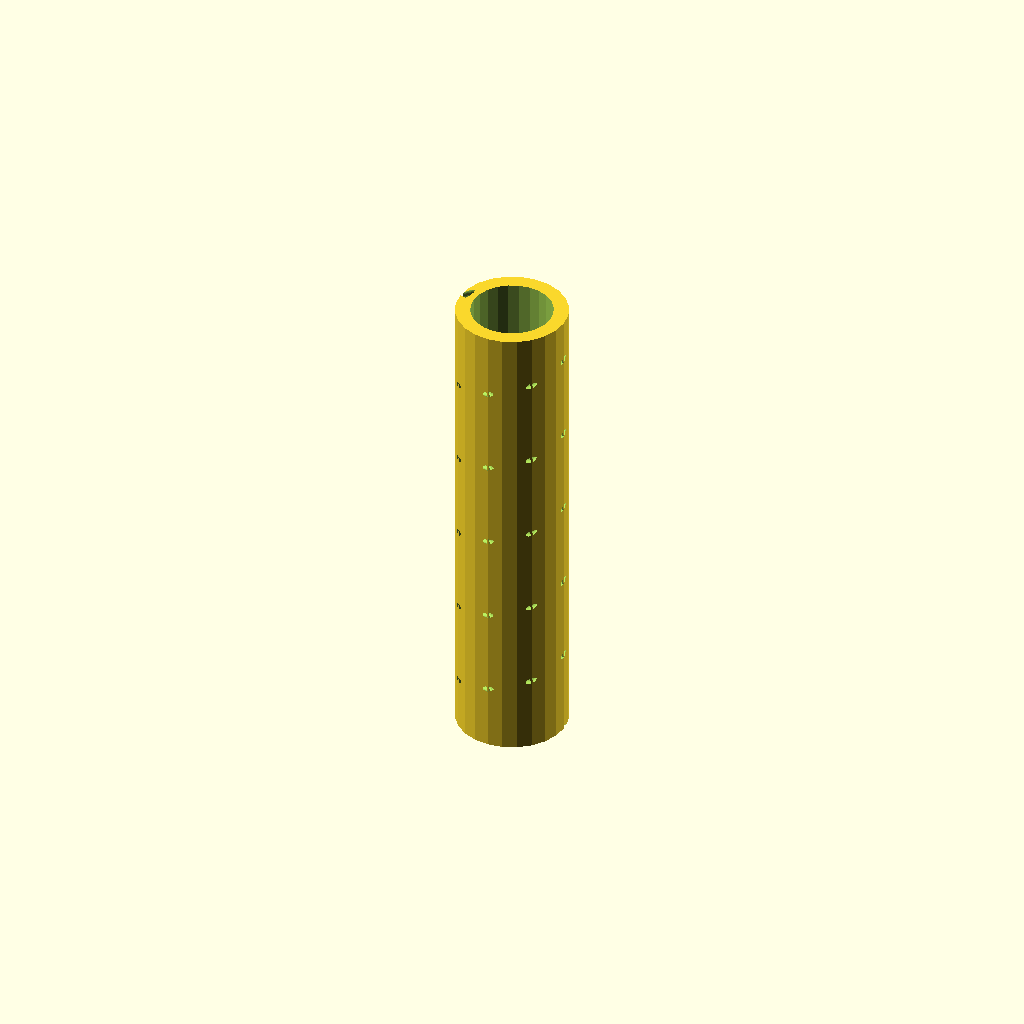
Cell 1: the model at its default parameters.
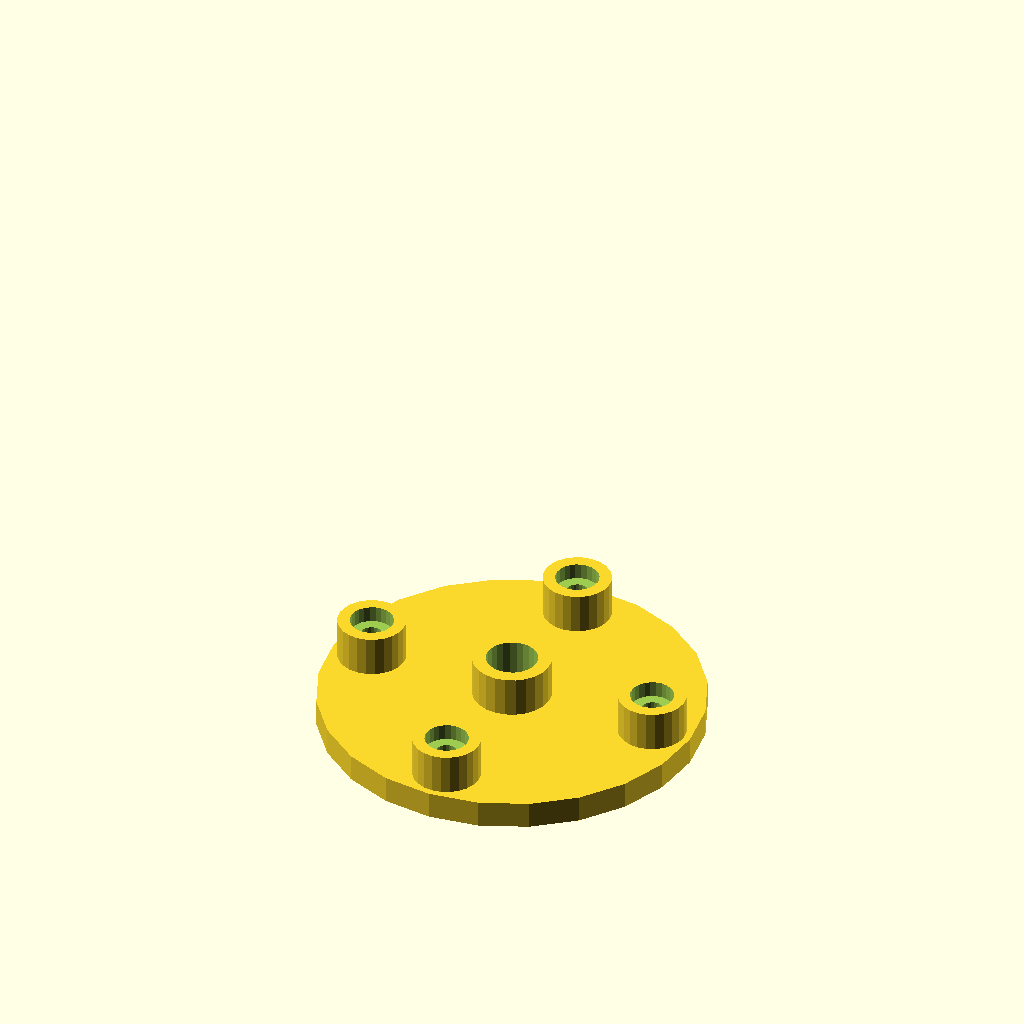
Cell 2: export_part_sel = 4 (everything else at default).
One fixed orthographic camera (rotation 55°, 0°, 25°; colour scheme Cornfield) for every cell.
OpenSCAD source file src/legacy/chatgpt/helical_antenna_dev_v28.scad:
//====================================================
// Печатная оснастка для геликальной антенны (спираль не выводится)
// DEV версия v28
// Дата выпуска: 2026-03-04
// Автор: Сержант Свистофлягов
// Соавтор: ChatGPT (OpenAI)
// Имя файла: helical_antenna_dev_v28.scad
//====================================================
// Печатные детали:
// - Труба для намотки (опционально канавка-ориентир; спираль не печатается)
// - Шаблон для сверления/резки рефлектора (опционально)
// - Крепёж из 2 деталей: (A) площадка под трубу с кольцом и стойками,
//                         (B) крепление к плоскости с 4 ушами
// - Посадка под SMA на квадратной площадке со стороны рефлектора
// - Опциональный кондуктор для гибки дельта-матча (сам дельта-матч — проволока)
//
// Единицы: миллиметры
//====================================================

/* [Быстрый экспорт] */
// Выбор детали для вывода/экспорта (STL)
export_part_sel = 3; // [0:Сборка (все вместе),1:Труба целиком,2:Труба — секция,3:Труба — все секции (разложить),4:Площадка под трубу,5:Крепление к плоскости,6:Шаблон рефлектора,7:Кондуктор дельта-матча]

/* [РЧ параметры] */
// Рабочая частота (МГц)
freq_mhz = 5800;          // [100:1:10000]
// Целевое усиление (dBi) — только для расчёта длины трубы
target_gain_dbi = 12;
// Поляризация (направление намотки проволоки)
polarization_sel = 0;     // [0:Правое (RHCP),1:Левое (LHCP)]

/* [Геометрия спирали (только для расчёта трубы)] */
// Длина окружности спирали: C = factor * λ (для расчёта трубы)
circumference_factor = 1.00;
// Шаг витка: S = factor * λ (для расчёта трубы)
pitch_factor = 0.25;
// Минимальное число витков (ограничение расчёта)
min_turns = 5.5;
// Максимальное число витков (ограничение расчёта)
max_turns = 14;

/* [Проволока и согласование (дельта-матч)] */
// Диаметр проволоки (мм)
wire_d = 1.2;
// Материал проволоки
wire_material_sel = 0;        // [0:Медь/медный сплав,1:Латунь,2:Алюминий]
// Режим согласования (дельта-матч)
delta_mode_sel = 0;           // [0:Авторасчёт,1:Вручную]
// Дельта-матч: основание треугольника (мм), 0 = игнорировать
delta_base_manual = 0;
// Дельта-матч: высота треугольника (мм), 0 = игнорировать
delta_height_manual = 0;
// Дельта-матч: точка подключения кабеля (мм от "земли"), 0 = игнорировать
delta_tap_manual = 0;

/* [Труба намотки] */
// Толщина стенки трубы (мм): режим
tube_wall_mode_sel = 0;   // [0:Авторасчёт,1:Вручную]
// Толщина стенки трубы (мм) — используется в режиме "Вручную"
tube_wall_manual = 2.0;
// Авторасчёт стенки: tube_wall ≈ λ / делитель
tube_wall_lambda_div = 120;
// Минимальная толщина стенки (мм)
tube_wall_min = 2.2;
// Максимальная толщина стенки (мм) — защита от «каменной» трубы на очень низких частотах
tube_wall_max = 25;

// Посадочный зазор на кольцо (мм)
tube_clearance = 0.25;
// Канавка-ориентир для укладки проволоки
tube_groove_enable = true;
// Качество канавки: сегментов на виток (выше = ровнее, но медленнее)
groove_segments_per_turn = 24;
// Глубина канавки: режим
tube_groove_depth_mode_sel = 0; // [Авторасчёт,Ручная]
// Глубина канавки (мм) — используется в режиме "Ручная"
tube_groove_depth_manual = 0.8;
// Ширина канавки (мм)
tube_groove_width = 1.2;

// Деление трубы по максимально допустимой длине секции.
// Правило:
// - если общая длина ≤ 180 мм — 1 секция
// - если > 180 мм — 2 секции равной длины
// - если > 360 мм — 3 секции равной длины
// - если > 540 мм — 4 секции равной длины
// Макс. длина секции трубы (мм) — для авторазреза на равные части
tube_max_section_len = 180;
// Зазор между секциями трубы (мм)
tube_section_gap = 0.25;

// Экспорт секции (актуально, если выбрана «Труба — секция»)
// Экспортируемая секция трубы (индекс)
export_section = 0;

/* [Площадка под трубу (деталь A)] */
// Толщина площадки (мм)
plate_thickness = 4.0;
// Запас радиуса площадки вокруг трубы (мм)
plate_radial_clearance = 20;  // доступ отвёрткой, чтобы не цепляться за края
// Высота кольца (посадки под трубу) (мм)
spigot_height = 6.0;
// Количество стоек под стяжные винты
standoff_count = 4;
// Диаметр стойки (мм)
standoff_d = 10.0;
// Высота стойки над площадкой (мм)
standoff_h = 6.0;
// Диаметр проходного отверстия под стяжной винт (мм)
clamp_screw_d = 3.2;
// Выборка под шляпку винта: диаметр (мм)
clamp_screw_head_d = 6.4;
// Выборка под шляпку винта: глубина (мм)
clamp_screw_head_h = 2.4;

/* [Крепление к плоскости (деталь B)] */
// Высота опорного блока крепления к плоскости (мм)
wall_block_thickness = 5.0;
// Отступ по периметру от площадки под трубу (мм) — влияет на габарит детали B
wall_block_margin = 8.0;
// Диаметр отверстий крепления к плоскости (мм)
lug_hole_d = 5.0;
// Размеры "уха" под крепёж к плоскости (мм)
lug_length = 12;
lug_width = 12;

/* [Шаблон рефлектора] */
// Режим рефлектора
reflector_mode_sel = 0;       // [0:Авторазмер по частоте,1:Вручную]
reflector_d_manual = 120;     // мм если «Вручную»
reflector_thickness_template = 1.0;  // мм (шаблон; реальный рефлектор обычно из металла)

/* [Разъём SMA на площадке] */
// Твой SMA: квадрат ~12.6 мм, отверстия по углам ~8 мм (центр-центр)
// Сторона квадратной площадки SMA (мм)
sma_flange_side = 12.6;
sma_hole_spacing = 8.0;       // мм (центр-центр)
// Диаметр отверстий под винты SMA (мм)
sma_flange_hole_d = 2.4;
// Отверстие под центральный контакт/тело SMA (мм)
sma_center_hole_d = 6.6;
sma_offset_r = 0;             // мм смещение от центра (0 = по центру)

/* [Качество рендера] */
// Быстрый режим превью
preview_mode = true;          // Быстрый режим для превью
// Профиль качества отображения/экспорта
render_preset_sel = 1;        // [0:Быстро,1:Нормально,2:Красиво]


//====================================================
// Internal mapping (без вывода в Настройщик)
//====================================================

export_part =
    (export_part_sel==0) ? "assembly" :
    (export_part_sel==1) ? "tube" :
    (export_part_sel==2) ? "tube_section" :
    (export_part_sel==3) ? "tube_sections_layout" :
    (export_part_sel==4) ? "plate" :
    (export_part_sel==5) ? "wall_mount" :
    (export_part_sel==6) ? "reflector_template" :
    "delta_jig";

polarization = (polarization_sel==0) ? "RHCP" : "LHCP";

wire_material = (wire_material_sel==0) ? "CuAlloy" : (wire_material_sel==1) ? "Brass" : "Al";
delta_mode = (delta_mode_sel==0) ? "auto" : "manual";
reflector_mode = (reflector_mode_sel==0) ? "auto" : "manual";
render_preset = (render_preset_sel==0) ? "fast" : (render_preset_sel==1) ? "normal" : "pretty";


//====================================================
// Quality
//====================================================
$fn = (preview_mode || render_preset=="fast") ? 24 :
      (render_preset=="pretty" ? 96 : 48);


//====================================================
// Derived values
//====================================================
function clamp(x, a, b) = x < a ? a : (x > b ? b : x);

// Speed of light (mm/s)
c_mm_s = 299792458000;
freq_hz = freq_mhz * 1e6;
lambda_mm = c_mm_s / freq_hz;

// Axial-mode starting values (tube sizing only)
circ_mm = lambda_mm * circumference_factor;
tube_od = circ_mm / PI;
pitch_mm = lambda_mm * pitch_factor;

// Толщина стенки трубы (авто/ручная)
tube_wall_auto_0 = clamp(lambda_mm / tube_wall_lambda_div, tube_wall_min, tube_wall_max);
// Чтобы проволока «сидела» нормально, стенка должна быть соразмерна диаметру проволоки
tube_wall_auto = max(tube_wall_auto_0, wire_d*1.6);
tube_wall = (tube_wall_mode_sel==0) ? tube_wall_auto : tube_wall_manual;

// Внутренний диаметр трубы
tube_id = max(0.1, tube_od - 2*tube_wall);

// Tube length sizing by gain rule-of-thumb
turns_raw = pow(10, (target_gain_dbi - 5.4)/10);
turns = clamp(turns_raw, min_turns, max_turns);
tube_len = turns * pitch_mm;

// Auto section count from tube_len and tube_max_section_len
// (см. правило в Настройщике)
tube_sections_auto = max(1, ceil(tube_len / tube_max_section_len));
tube_sections = tube_sections_auto;

// Reflector diameter (auto start)
reflector_d_auto = lambda_mm * 0.85;
reflector_d = (reflector_mode == "manual") ? reflector_d_manual : reflector_d_auto;

// Площадка под трубу: чуть больше трубы (доступ отвёрткой)
plate_od = tube_od + 2*plate_radial_clearance;
// Габарит опорного блока детали B — масштабируется вместе с площадкой
wall_block_xy = plate_od + 2*wall_block_margin;

// Spigot geometry: труба надевается СВЕРХУ на кольцо и фиксируется клеем
spigot_od = max(0.1, tube_id - 2*tube_clearance);
// Толщина стенки кольца пропорциональна стенке трубы, но ограничена геометрией
spigot_wall = clamp(tube_wall*0.8, 2.0, max(2.0, spigot_od/2 - (clamp_screw_d/2 + 1.0)));
spigot_id = max(clamp_screw_d + 1.0, spigot_od - 2*spigot_wall);

// Standoff circle radius
standoff_radial_offset = 14; // отступ стоек от наружного диаметра трубы
standoff_r = tube_od/2 + standoff_radial_offset;


//====================================================
// Delta-match "auto" starting geometry
//====================================================
// Важно: это стартовая геометрия для настройки. В реальной сборке часто
// требуется небольшая подстройка по КСВ.
// Влияние материала/диаметра проволоки учитываем мягко: геометрия важнее потерь.
mat_k = (wire_material == "Brass") ? 0.995 : (wire_material == "Al") ? 0.990 : 1.000;
wd_k = 1.0 - clamp((wire_d - 1.0) * 0.002, -0.02, 0.02);

delta_base_auto = lambda_mm * 0.18 * mat_k * wd_k;
delta_height_auto = lambda_mm * 0.10 * mat_k * wd_k;
delta_tap_auto = delta_height_auto * 0.45;

delta_base = (delta_mode == "manual" && delta_base_manual > 0) ? delta_base_manual : delta_base_auto;
delta_height = (delta_mode == "manual" && delta_height_manual > 0) ? delta_height_manual : delta_height_auto;
delta_tap = (delta_mode == "manual" && delta_tap_manual > 0) ? delta_tap_manual : delta_tap_auto;


// Console
echo("==== Helical Antenna v28 (mechanical parts only) ====");
echo("freq_mhz=", freq_mhz, " lambda_mm=", lambda_mm);
echo("tube_od(mm)=", tube_od, " tube_len(mm)=", tube_len, " pitch(mm)=", pitch_mm, " turns=", turns);
echo("tube_max_section_len(mm)=", tube_max_section_len, " tube_sections(auto)=", tube_sections);
echo("reflector_d(mm)=", reflector_d);
echo("Delta-match (start) base(mm)=", delta_base, " height(mm)=", delta_height, " tap(mm)=", delta_tap);
echo("Polarization=", polarization);


//====================================================
// Modules
//====================================================

// Вспомогательная математика (для совместимости разных версий OpenSCAD)
function vlen(v) = sqrt(v[0]*v[0] + v[1]*v[1] + v[2]*v[2]);
function vcross(a,b) = [a[1]*b[2]-a[2]*b[1], a[2]*b[0]-a[0]*b[2], a[0]*b[1]-a[1]*b[0]];

module drill_hole(d, h, cbore_d=0, cbore_h=0) {
    cylinder(d=d, h=h, center=false);
    if (cbore_d > 0 && cbore_h > 0)
        translate([0,0,h-cbore_h]) cylinder(d=cbore_d, h=cbore_h, center=false);
}

// Быстрый "стержень" между двумя точками (для канавки)
module rod_between(p0, p1, d) {
    v = [p1[0]-p0[0], p1[1]-p0[1], p1[2]-p0[2]];
    h = vlen(v);
    if (h > 0) {
        ax = vcross([0,0,1], v);
        axn = vlen(ax);
        // В OpenSCAD тригонометрия в градусах
        ang = acos(clamp(v[2] / h, -1, 1));

        translate(p0) {
            if (axn < 1e-9) {
                cylinder(d=d, h=h, center=false);
            } else {
                rotate(a=ang, v=ax) cylinder(d=d, h=h, center=false);
            }
        }
    }
}


module sma_flange_holes(th) {
    for (sx=[-1,1], sy=[-1,1]) {
        translate([sx*sma_hole_spacing/2, sy*sma_hole_spacing/2, 0])
            cylinder(d=sma_flange_hole_d, h=th, center=false);
    }
}

module sma_center_hole(th) {
    cylinder(d=sma_center_hole_d, h=th, center=false);
}

module plate_part() {
    // Деталь A: площадка + кольцо (посадка трубы) + стойки
    difference() {
        union() {
            cylinder(d=plate_od, h=plate_thickness);

            translate([0,0,plate_thickness])
                difference() {
                    cylinder(d=spigot_od, h=spigot_height);
                    translate([0,0,-0.01]) cylinder(d=spigot_id, h=spigot_height+0.02);
                }

            for (i=[0:standoff_count-1]) {
                ang = 360*i/standoff_count;
                translate([standoff_r*cos(ang), standoff_r*sin(ang), plate_thickness])
                    cylinder(d=standoff_d, h=standoff_h);
            }
        }

        // Центральный стяжной винт
        translate([0,0,-0.01])
            cylinder(d=clamp_screw_d, h=plate_thickness+spigot_height+standoff_h+0.02);

        // Отверстия в стойках
        for (i=[0:standoff_count-1]) {
            ang = 360*i/standoff_count;
            translate([standoff_r*cos(ang), standoff_r*sin(ang), -0.01])
                drill_hole(clamp_screw_d, plate_thickness+standoff_h+0.02, clamp_screw_head_d, clamp_screw_head_h);
        }
    }
}

module wall_mount_part() {
    // Деталь B: основание для крепления к плоскости + 4 уха (Ø5) + отверстия под стяжные винты (совпадают со стойками детали A)
    difference() {
        union() {
            // Основной опорный блок (масштабируется от plate_od)
            translate([-wall_block_xy/2, -wall_block_xy/2, 0])
                cube([wall_block_xy, wall_block_xy, wall_block_thickness]);

            // 4 уха по сторонам (N/E/S/W), по одному отверстию в каждом
            // +Y
            translate([-lug_width/2, wall_block_xy/2, 0])
                cube([lug_width, lug_length, wall_block_thickness]);
            // -Y
            translate([-lug_width/2, -wall_block_xy/2 - lug_length, 0])
                cube([lug_width, lug_length, wall_block_thickness]);
            // +X
            translate([wall_block_xy/2, -lug_width/2, 0])
                cube([lug_length, lug_width, wall_block_thickness]);
            // -X
            translate([-wall_block_xy/2 - lug_length, -lug_width/2, 0])
                cube([lug_length, lug_width, wall_block_thickness]);
        }

        // Отверстия Ø5 в ушах (крепление к плоскости)
        // +Y / -Y
        translate([0, wall_block_xy/2 + lug_length/2, -0.01])
            cylinder(d=lug_hole_d, h=wall_block_thickness+0.02);
        translate([0, -wall_block_xy/2 - lug_length/2, -0.01])
            cylinder(d=lug_hole_d, h=wall_block_thickness+0.02);
        // +X / -X
        translate([wall_block_xy/2 + lug_length/2, 0, -0.01])
            cylinder(d=lug_hole_d, h=wall_block_thickness+0.02);
        translate([-wall_block_xy/2 - lug_length/2, 0, -0.01])
            cylinder(d=lug_hole_d, h=wall_block_thickness+0.02);

        // Отверстия под стяжные винты: совпадают с положением стоек детали A
        for (i=[0:standoff_count-1]) {
            ang = 360*i/standoff_count;
            translate([standoff_r*cos(ang), standoff_r*sin(ang), -0.01])
                cylinder(d=clamp_screw_d + 0.4, h=wall_block_thickness+0.02);
        }

        // Центральный стяжной винт (если используется как центральная стяжка)
        translate([0,0,-0.01])
            cylinder(d=clamp_screw_d + 0.4, h=wall_block_thickness+0.02);
    }
}

module reflector_template() {
    // Печатный шаблон для сверления/резки металлического рефлектора
    difference() {
        cylinder(d=reflector_d, h=reflector_thickness_template);

        // Стяжные отверстия
        for (i=[0:standoff_count-1]) {
            ang = 360*i/standoff_count;
            translate([standoff_r*cos(ang), standoff_r*sin(ang), -0.01])
                cylinder(d=clamp_screw_d, h=reflector_thickness_template+0.02);
        }
        translate([0,0,-0.01]) cylinder(d=clamp_screw_d, h=reflector_thickness_template+0.02);

        // Отверстия под SMA
        translate([sma_offset_r,0,-0.01]) {
            sma_center_hole(reflector_thickness_template+0.02);
            sma_flange_holes(reflector_thickness_template+0.02);
        }
    }
}

module tube_single() {
    // Труба с опциональной неглубокой канавкой-ориентиром (спираль не печатается)
    difference() {
        cylinder(d=tube_od, h=tube_len);
        translate([0,0,-0.01]) cylinder(d=tube_id, h=tube_len+0.02);

        if (tube_groove_enable) {
            seg_per_turn = (preview_mode || render_preset=="fast") ? max(8, floor(groove_segments_per_turn/3)) : groove_segments_per_turn;
            steps = max( max(24, ceil(turns*seg_per_turn)), ceil(tube_len/2) );
            groove_depth_target = (tube_groove_depth_mode_sel==0) ? max(0.6*wire_d, tube_od*0.008, 0.8) : tube_groove_depth_manual;
            // Канавка должна оставаться СНАРУЖИ: ограничиваем глубину по толщине стенки
            groove_inner_margin = max(0.6, 0.4*wire_d);
            groove_depth_cap = max(0, tube_wall - groove_inner_margin);
            groove_depth_eff = min(groove_depth_target, groove_depth_cap);
            // Центр выреза привязан к внешнему радиусу
            r_cut = tube_od/2 - groove_depth_eff/2;
            
            for (i=[0:steps-1]) {
                t0 = i/steps;
                t1 = (i+1)/steps;
                z0 = t0*tube_len;
                z1 = t1*tube_len;
                a0 = 360*turns*t0 * ((polarization=="RHCP") ? 1 : -1);
                a1 = 360*turns*t1 * ((polarization=="RHCP") ? 1 : -1);

                p0 = [r_cut*cos(a0), r_cut*sin(a0), z0];
                p1 = [r_cut*cos(a1), r_cut*sin(a1), z1];
                rod_between(p0, p1, tube_groove_width);
            }
        }
    }
}

module tube_section(idx=0) {
    // Делим общую длину на N равных секций (не "180 и остаток")
    seg_len = (tube_len - (tube_sections-1)*tube_section_gap) / tube_sections;
    z0 = idx*(seg_len + tube_section_gap);

    // Секция перемещается к нулю для удобного экспорта
    translate([0,0,-z0])
        intersection() {
            tube_single();
            translate([-tube_od, -tube_od, z0])
                cube([2*tube_od, 2*tube_od, seg_len]);
        }
}

module tube_sections_layout() {
    // Раскладываем все секции рядом по X
    spacing = tube_od + 6;
    for (i=[0:tube_sections-1]) {
        translate([i*spacing, 0, 0])
            tube_section(i);
    }
}

module delta_match_jig() {
    // Кондуктор для гибки дельта-матча по расчётным размерам
    base_th = 4;
    peg_h = 8;
    peg_d = max(wire_d*2.2, 3.5);

    pA = [0, 0];
    pB = [delta_base, 0];
    pC = [0, delta_height];
    pT = [0, delta_tap];

    pad = 10;
    w = delta_base + pad*2;
    h = delta_height + pad*2;

    translate([-pad, -pad, 0]) cube([w, h, base_th]);

    for (p=[pA,pB,pC,pT]) {
        translate([p[0], p[1], base_th])
            cylinder(d=peg_d, h=peg_h);
    }
}

module assembly() {
    // Снизу вверх: wall_mount -> template -> plate -> tube
    wall_mount_part();

    translate([0,0,wall_block_thickness + 0.2])
        reflector_template();

    translate([0,0,wall_block_thickness + 0.2 + reflector_thickness_template + 0.2])
        plate_part();

    translate([0,0,wall_block_thickness + 0.2 + reflector_thickness_template + 0.2 + plate_thickness])
        tube_single();
}


//====================================================
// Main switch
//====================================================
if (export_part == "assembly") {
    assembly();
} else if (export_part == "tube") {
    tube_single();
} else if (export_part == "tube_section") {
    idx = clamp(export_section, 0, tube_sections-1);
    tube_section(idx);
} else if (export_part == "tube_sections_layout") {
    tube_sections_layout();
} else if (export_part == "plate") {
    plate_part();
} else if (export_part == "wall_mount") {
    wall_mount_part();
} else if (export_part == "reflector_template") {
    reflector_template();
} else if (export_part == "delta_jig") {
    delta_match_jig();
} else {
    assembly();
}
Parameter table extracted from the source (name, type, default, range or options):
export_part_sel: number, default 3, options 0, 1, 2, 3, 4, 5, 6, 7
freq_mhz: number, default 5800, range 100 to 10000, step 1
target_gain_dbi: number, default 12
polarization_sel: number, default 0, options 0, 1
circumference_factor: number, default 1
pitch_factor: number, default 0.25
min_turns: number, default 5.5
max_turns: number, default 14
wire_d: number, default 1.2
wire_material_sel: number, default 0, options 0, 1, 2
delta_mode_sel: number, default 0, options 0, 1
delta_base_manual: number, default 0
delta_height_manual: number, default 0
delta_tap_manual: number, default 0
tube_wall_mode_sel: number, default 0, options 0, 1
tube_wall_manual: number, default 2
tube_wall_lambda_div: number, default 120
tube_wall_min: number, default 2.2
tube_wall_max: number, default 25
tube_clearance: number, default 0.25
tube_groove_enable: bool, default true
groove_segments_per_turn: number, default 24
tube_groove_depth_mode_sel: number, default 0
tube_groove_depth_manual: number, default 0.8
tube_groove_width: number, default 1.2
tube_max_section_len: number, default 180
tube_section_gap: number, default 0.25
export_section: number, default 0
plate_thickness: number, default 4
plate_radial_clearance: number, default 20
spigot_height: number, default 6
standoff_count: number, default 4
standoff_d: number, default 10
standoff_h: number, default 6
clamp_screw_d: number, default 3.2
clamp_screw_head_d: number, default 6.4
clamp_screw_head_h: number, default 2.4
wall_block_thickness: number, default 5
wall_block_margin: number, default 8
lug_hole_d: number, default 5
lug_length: number, default 12
lug_width: number, default 12
reflector_mode_sel: number, default 0, options 0, 1
reflector_d_manual: number, default 120
reflector_thickness_template: number, default 1
sma_flange_side: number, default 12.6
sma_hole_spacing: number, default 8
sma_flange_hole_d: number, default 2.4
sma_center_hole_d: number, default 6.6
sma_offset_r: number, default 0
preview_mode: bool, default true
render_preset_sel: number, default 1, options 0, 1, 2
